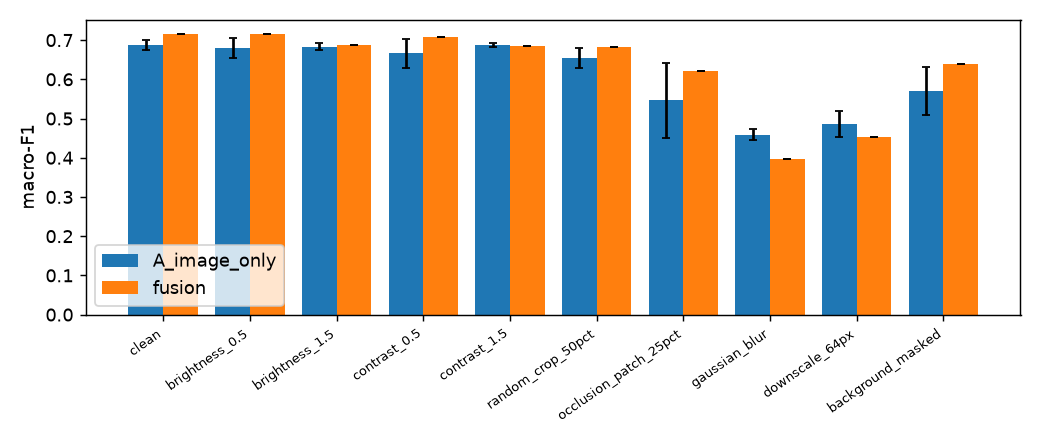

The table this chart was drawn from, first rows:
condition, model, n, acc_mean, acc_std, f1_mean, f1_std
background_masked, A_image_only, 802, 0.6762, 0.07465, 0.5704, 0.0615
background_masked, fusion, 802, 0.7506, , 0.639, 
brightness_0.5, A_image_only, 940, 0.8138, 0.01185, 0.6799, 0.02473
brightness_0.5, fusion, 940, 0.8309, , 0.7143, 
brightness_1.5, A_image_only, 940, 0.8085, 0.009089, 0.6825, 0.009017
brightness_1.5, fusion, 940, 0.8043, , 0.6864, 
clean, A_image_only, 940, 0.8142, 0.00325, 0.6875, 0.01302
clean, fusion, 940, 0.8266, , 0.7167, 
contrast_0.5, A_image_only, 940, 0.7986, 0.02972, 0.6662, 0.03719
contrast_0.5, fusion, 940, 0.8287, , 0.707, 
contrast_1.5, A_image_only, 940, 0.811, 0.003071, 0.6867, 0.005307
contrast_1.5, fusion, 940, 0.8011, , 0.6851, 
downscale_64px, A_image_only, 940, 0.7564, 0.04294, 0.4869, 0.03298
downscale_64px, fusion, 940, 0.7926, , 0.452, 
gaussian_blur, A_image_only, 940, 0.7145, 0.06463, 0.4587, 0.0144
gaussian_blur, fusion, 940, 0.7766, , 0.3957, 
occlusion_patch_25pct, A_image_only, 940, 0.6848, 0.1027, 0.5462, 0.09516
occlusion_patch_25pct, fusion, 940, 0.7755, , 0.6204, 
random_crop_50pct, A_image_only, 940, 0.7794, 0.0181, 0.6542, 0.02662
random_crop_50pct, fusion, 940, 0.8032, , 0.6832, 
